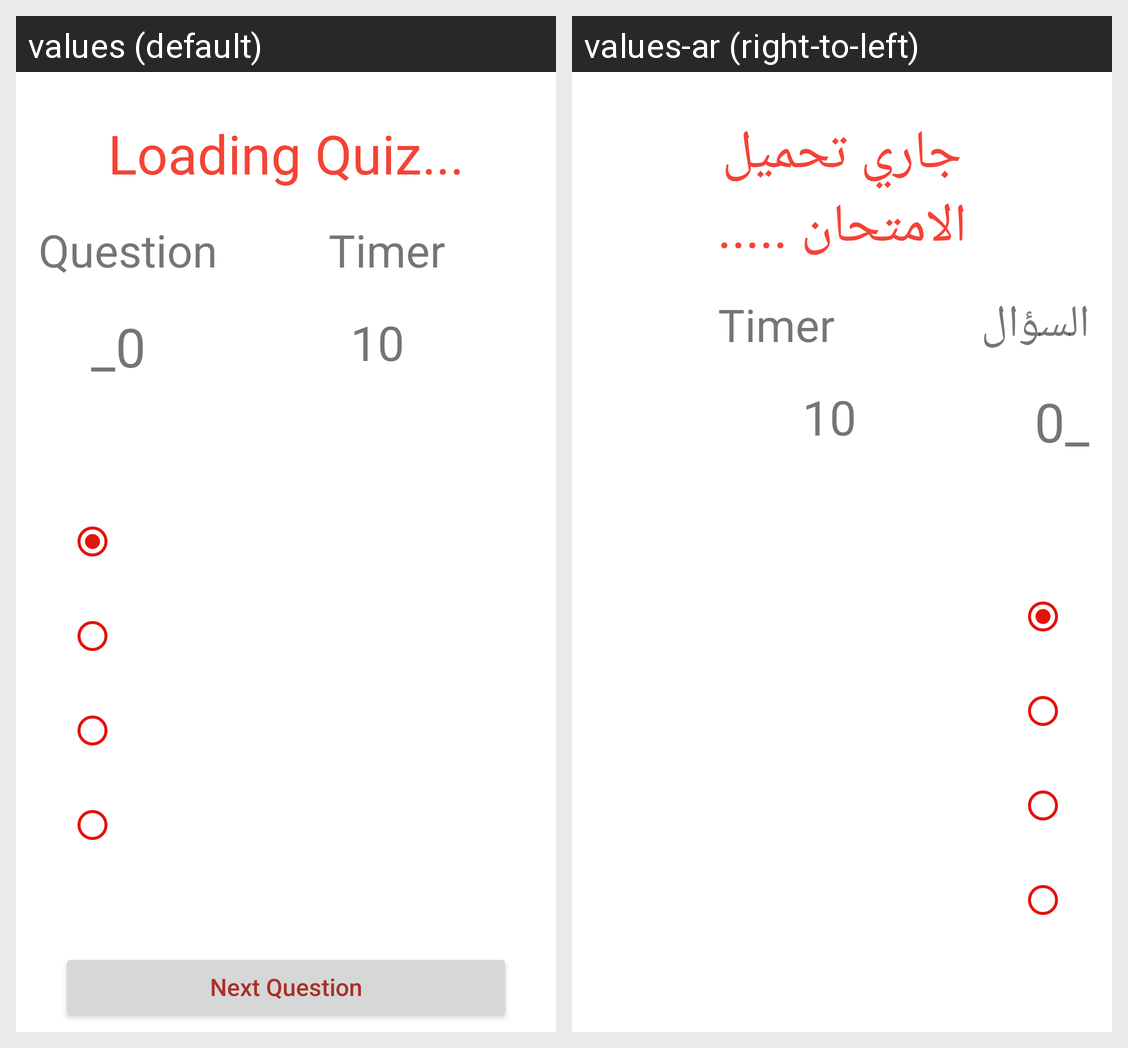

The same Android screen rendered under two of its app's locales, left to right. List the strings drawn on it with the default value and each locale's translation.
Android screen res/layout/activity_start_quiz.xml rendered under 2 locales, left to right: values (default), values-ar (right-to-left). Device: Nexus 5 (rendered at 1080×1920; each locale shown at half size, 540×960, under a caption strip naming it); theme Theme.MotataweraStudent.
Strings drawn on this screen, with the default value and each locale's value (text and hints the layout hard-codes, and strings that could not be matched under every locale, appear in the picture but are not listed):

loading_quiz
  values: Loading Quiz...
  values-ar: جاري تحميل الامتحان .....

question
  values: Question
  values-ar: السؤال
